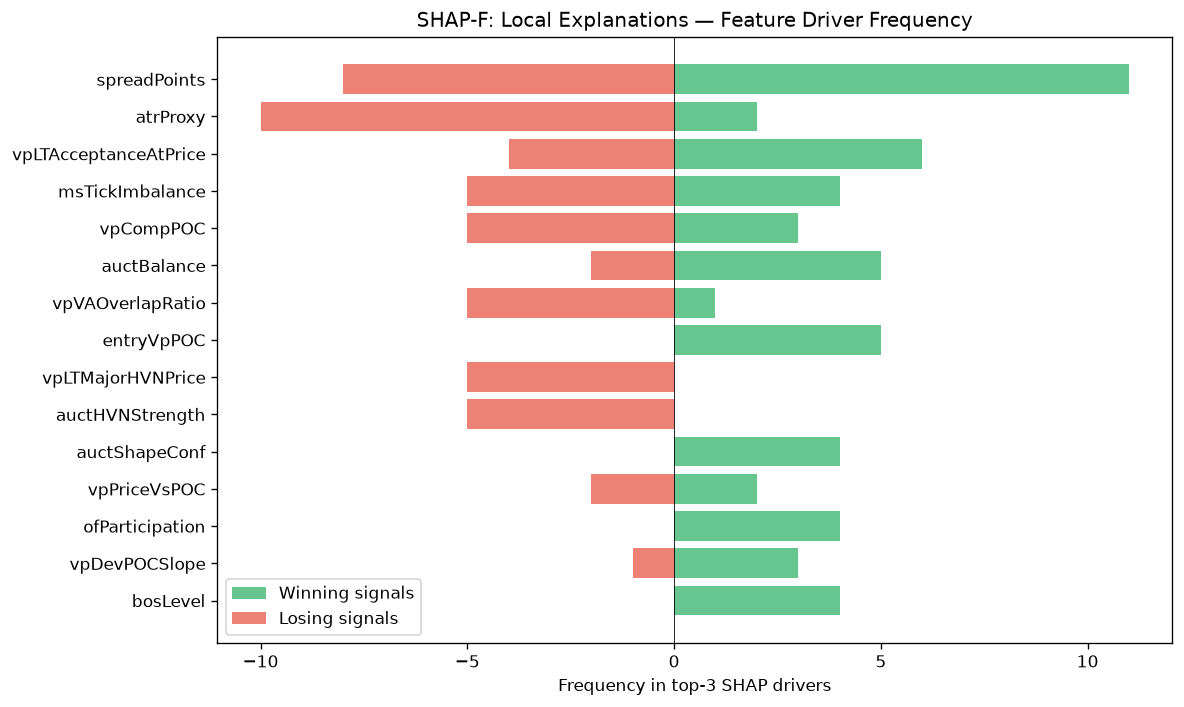

Source data for this figure (header and first rows):
feature, win_top3_freq, lose_top3_freq, total_top3_freq, win_bias
spreadPoints, 11, 8, 19, 0.5789
atrProxy, 2, 10, 12, 0.1667
vpLTAcceptanceAtPrice, 6, 4, 10, 0.6
msTickImbalance, 4, 5, 9, 0.4444
vpCompPOC, 3, 5, 8, 0.375
auctBalance, 5, 2, 7, 0.7143
vpVAOverlapRatio, 1, 5, 6, 0.1667
entryVpPOC, 5, 0, 5, 1
vpLTMajorHVNPrice, 0, 5, 5, 0.0
auctHVNStrength, 0, 5, 5, 0.0
auctShapeConf, 4, 0, 4, 1
vpPriceVsPOC, 2, 2, 4, 0.5
ofParticipation, 4, 0, 4, 1
vpDevPOCSlope, 3, 1, 4, 0.75
bosLevel, 4, 0, 4, 1
SL, 2, 1, 3, 0.6667
avgSpread, 0, 3, 3, 0.0
ofAbsorption, 2, 0, 2, 1
entryVpDistLVN, 0, 1, 1, 0.0
RR, 1, 0, 1, 1
entryVpVAL, 0, 1, 1, 0.0
profilerBalMean, 0, 1, 1, 0.0
vpDailyPOC, 0, 1, 1, 0.0
vpLTTransitionScore, 1, 0, 1, 1
